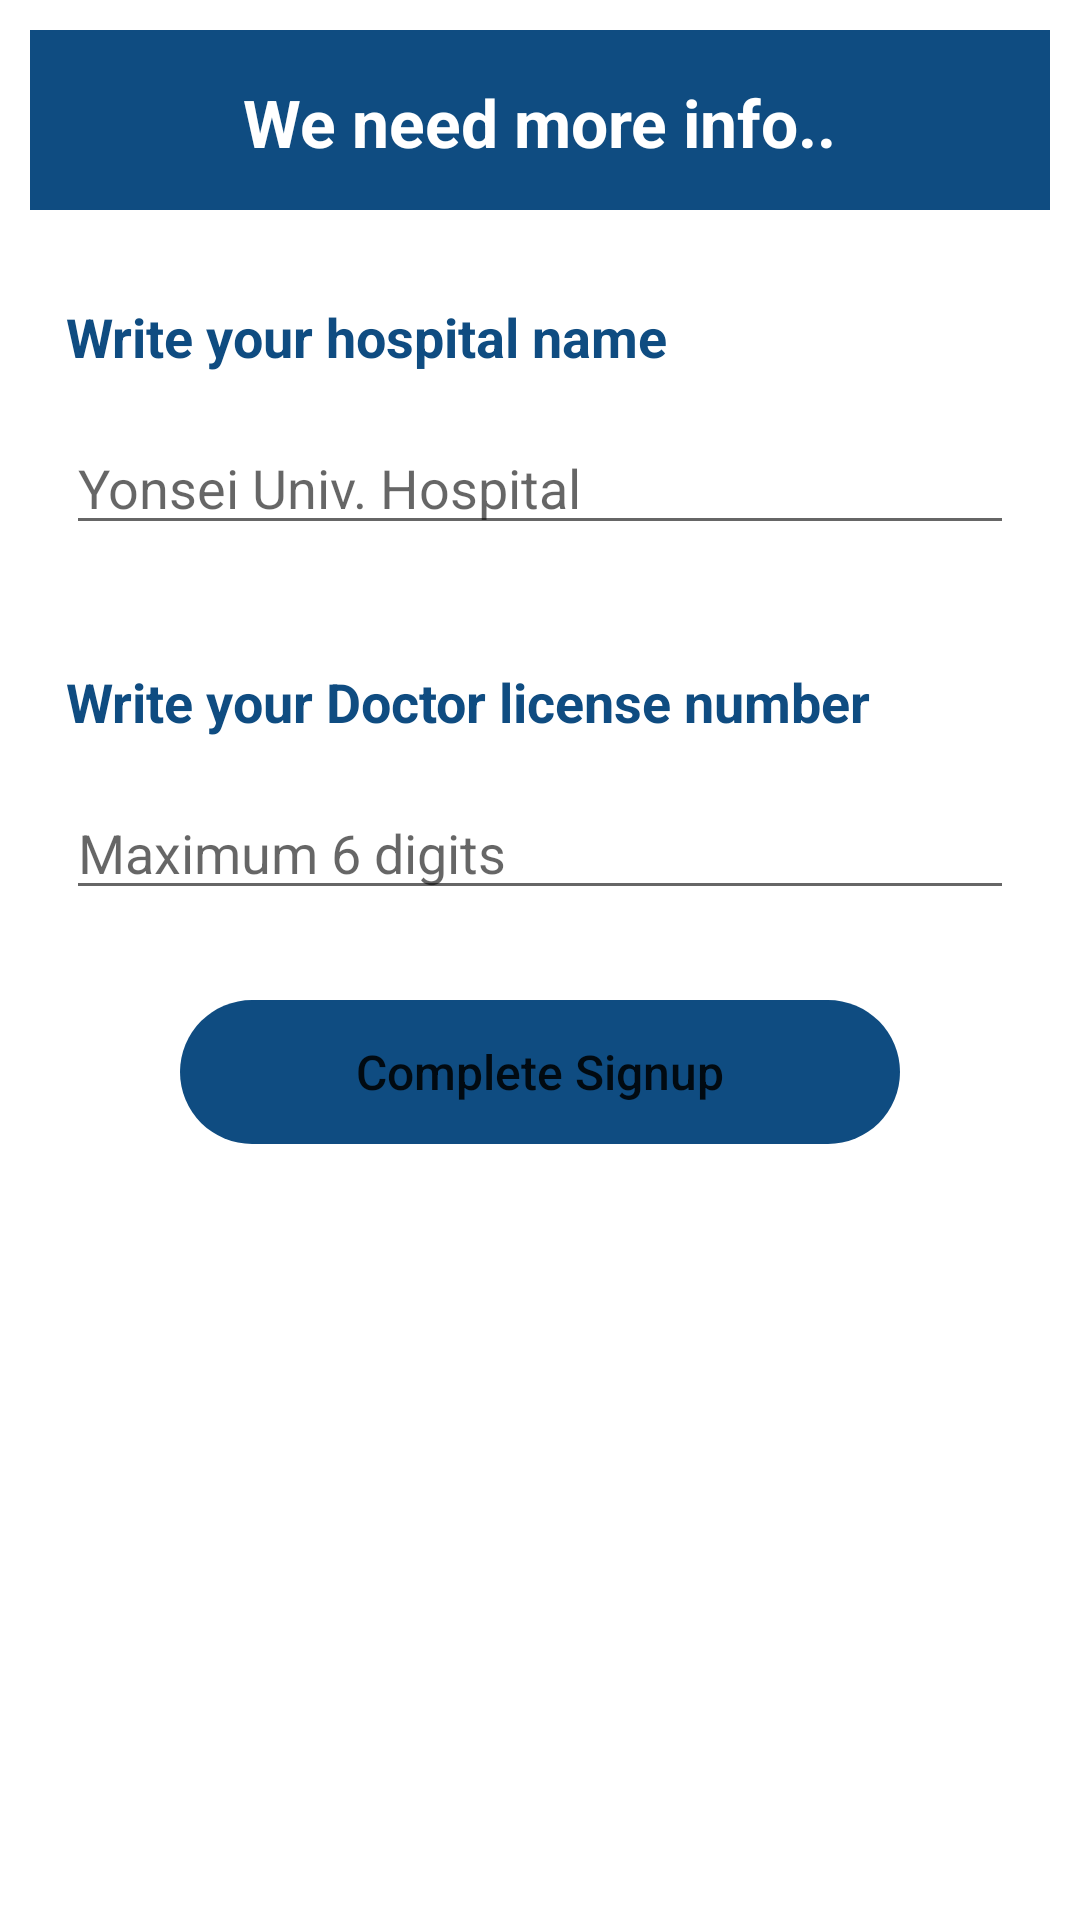

This screen was rendered from an Android layout file. Write that file and the resources it references.
<!-- AndroidManifest.xml: application theme Theme.CCN_eHealthCare -->
<!-- res/layout/signup_doctor_info_dialog.xml -->
<?xml version="1.0" encoding="utf-8"?>
<LinearLayout
    xmlns:android="http://schemas.android.com/apk/res/android"
    xmlns:app="http://schemas.android.com/apk/res-auto"
    android:layout_width="match_parent"
    android:layout_height="match_parent"
    android:orientation="vertical"
    android:padding="10dp">

    <androidx.constraintlayout.widget.ConstraintLayout
        android:layout_width="match_parent"
        android:layout_height="wrap_content" >

        <View
            android:id="@+id/view7"
            android:layout_width="match_parent"
            android:layout_height="60dp"
            android:background="@color/Pantoneblue"
            app:layout_constraintEnd_toEndOf="parent"
            app:layout_constraintStart_toStartOf="parent"
            app:layout_constraintTop_toTopOf="parent" />

        <TextView
            android:layout_width="wrap_content"
            android:layout_height="wrap_content"
            android:layout_marginTop="16dp"
            android:text="We need more info.."
            android:textColor="@color/white"
            android:textSize="22sp"
            android:textStyle="bold"
            app:layout_constraintEnd_toEndOf="@id/view7"
            app:layout_constraintStart_toStartOf="@+id/view7"
            app:layout_constraintTop_toTopOf="@+id/view7" />
    </androidx.constraintlayout.widget.ConstraintLayout>



    <TextView
        android:layout_width="match_parent"
        android:layout_height="wrap_content"
        android:layout_marginTop="30dp"
        android:layout_marginLeft="12dp"
        android:layout_marginRight="12dp"
        android:text="Write your hospital name"
        android:textSize="18sp"
        android:textStyle="bold"
        android:textColor="@color/Pantoneblue"/>

    <EditText
        android:id="@+id/doctorHospitalName_eT"
        android:layout_width="match_parent"
        android:layout_height="wrap_content"
        android:layout_marginTop="16dp"
        android:layout_marginLeft="12dp"
        android:layout_marginRight="12dp"
        android:hint="Yonsei Univ. Hospital"
        android:maxLength="99999"
        android:inputType="text"/>

    <TextView
        android:layout_width="match_parent"
        android:layout_height="wrap_content"
        android:layout_marginTop="40dp"
        android:layout_marginLeft="12dp"
        android:layout_marginRight="12dp"
        android:text="Write your Doctor license number"
        android:textSize="18sp"
        android:textStyle="bold"
        android:textColor="@color/Pantoneblue"/>

    <EditText
        android:id="@+id/doctorLicenseNum_eT"
        android:layout_width="match_parent"
        android:layout_height="wrap_content"
        android:layout_marginTop="16dp"
        android:layout_marginLeft="12dp"
        android:layout_marginRight="12dp"
        android:hint="Maximum 6 digits"
        android:maxLength="6"
        android:inputType="number"/>

    <Button
        android:id="@+id/completeSignup_btn"
        android:layout_width="match_parent"
        android:layout_height="wrap_content"
        android:layout_marginTop="30dp"
        android:layout_marginLeft="50dp"
        android:layout_marginRight="50dp"
        android:text="Complete Signup"
        android:textAllCaps="false"
        android:textSize="16sp"
        android:background="@drawable/round_pantoneblue_btn"
        app:backgroundTint="@color/Pantoneblue" />


</LinearLayout>
<!-- resources referenced by this layout -->
<resources>
  <color name="Pantoneblue">#0f4c81</color>
  <color name="white">#ffffff</color>
  <!-- drawable round_pantoneblue_btn (drawable-v24) -->
  <?xml version="1.0" encoding="utf-8"?>
  <shape android:shape="rectangle" xmlns:android="http://schemas.android.com/apk/res/android">
      <solid android:color="@color/color2"/>
      <corners android:radius="100dp"/>
  
  </shape>
  <style name="Theme.CCN_eHealthCare" parent="Theme.MaterialComponents.DayNight.NoActionBar">
          
          <item name="colorPrimary">@color/purple_500</item>
          <item name="colorPrimaryVariant">@color/purple_700</item>
          <item name="colorOnPrimary">@color/white</item>
          
          <item name="colorSecondary">@color/teal_200</item>
          <item name="colorSecondaryVariant">@color/teal_700</item>
          <item name="colorOnSecondary">@color/black</item>
  
          
          <item name="android:statusBarColor" tools:targetApi="l">?attr/colorPrimaryVariant</item>
          
      </style>
  <color name="purple_500">#FF6200EE</color>
  <color name="purple_700">#FF3700B3</color>
  <color name="teal_200">#FF03DAC5</color>
  <color name="teal_700">#FF018786</color>
  <color name="black">#FF000000</color>
</resources>
